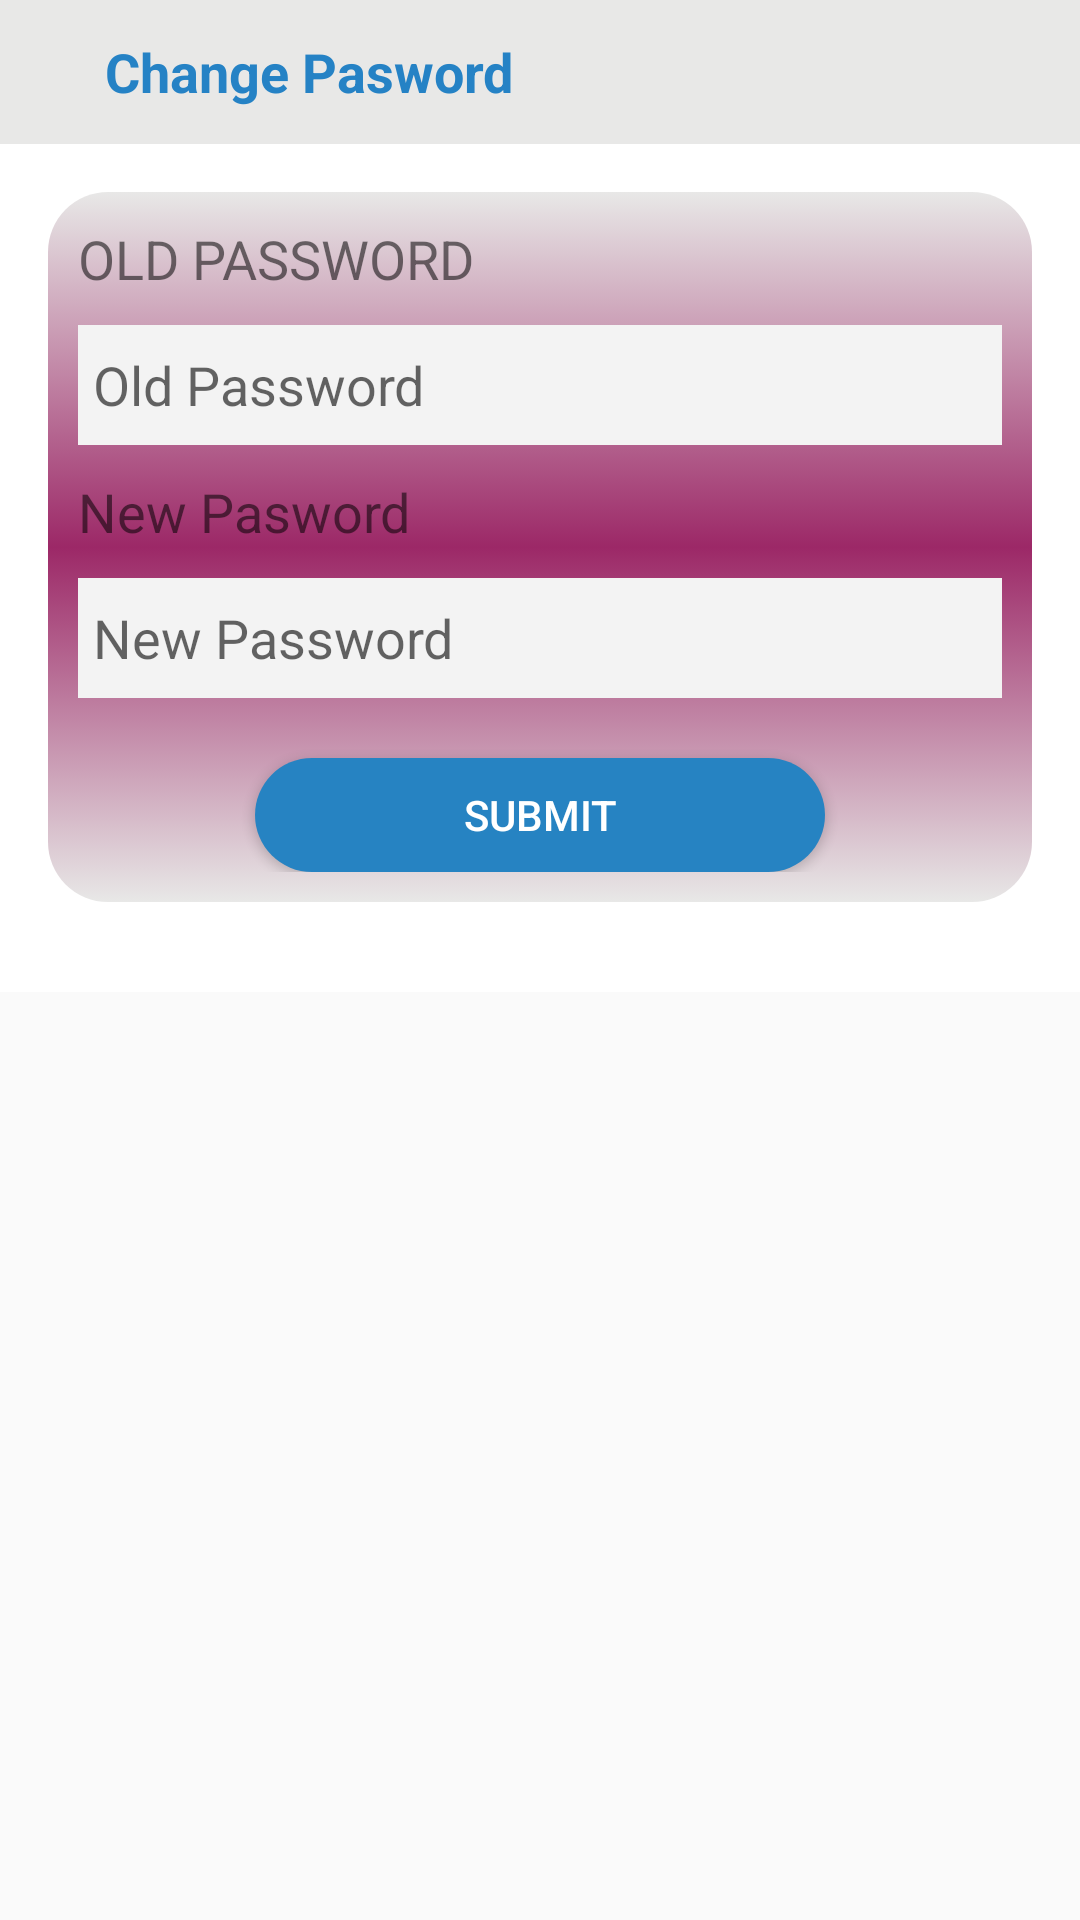

Reconstruct the res/layout file that produces this screen, plus the resources it refers to.
<!-- AndroidManifest.xml: application theme AppTheme.NoActionBar -->
<!-- res/layout/activity_seller__change__password.xml -->
<?xml version="1.0" encoding="utf-8"?>
<ScrollView xmlns:android="http://schemas.android.com/apk/res/android"
    xmlns:tools="http://schemas.android.com/tools"
    android:id="@+id/scrollView1"
    android:layout_width="fill_parent"
    android:layout_height="fill_parent">

    <LinearLayout
        android:layout_width="fill_parent"
        android:layout_height="fill_parent"
        android:background="#ffffff"
        android:orientation="vertical">

        <LinearLayout
            android:layout_width="fill_parent"
            android:layout_height="48dp"
            android:layout_alignParentTop="true"
            android:background="#e8e8e7"
            android:orientation="horizontal">

            <ImageView
                android:layout_width="wrap_content"
                android:layout_height="wrap_content"
                android:layout_marginLeft="10dp" />

            <TextView
                android:layout_width="wrap_content"
                android:layout_height="wrap_content"
                android:layout_gravity="center_horizontal|center_vertical"
                android:layout_marginLeft="25dp"
                android:text="Change Pasword"
                android:textAlignment="center"
                android:textColor="#2582C5"
                android:textSize="18sp"

                android:textStyle="bold" />


            <LinearLayout
                android:layout_width="fill_parent"
                android:layout_height="48dp"
                android:gravity="right"
                android:orientation="horizontal">

                <ImageView
                    android:layout_width="wrap_content"
                    android:layout_height="wrap_content" />

            </LinearLayout>
        </LinearLayout>


        <LinearLayout
            android:layout_width="fill_parent"
            android:layout_height="fill_parent"
            android:layout_marginLeft="16dp"
            android:layout_marginTop="16dp"
            android:layout_marginRight="16dp"
            android:layout_marginBottom="30dp"
            android:background="@drawable/greybackground"
            android:orientation="vertical">

            <TextView
                android:layout_width="wrap_content"
                android:layout_height="wrap_content"
                android:text="OLD PASSWORD"
                android:textSize="18sp" />

            <EditText
                android:layout_width="fill_parent"
                android:layout_height="40dp"
                android:layout_marginTop="10dp"
                android:background="#f3f3f3"
                android:hint="Old Password"
                android:paddingLeft="5dp" />

            <TextView
                android:layout_width="wrap_content"
                android:layout_height="wrap_content"
                android:layout_marginTop="10dp"
                android:text="New Pasword"
                android:textSize="18sp"

                />

            <EditText
                android:layout_width="fill_parent"
                android:layout_height="40dp"
                android:layout_marginTop="10dp"
                android:background="#f3f3f3"
                android:hint="New Password"
                android:paddingLeft="5dp" />

            <Button
                android:layout_width="190dp"
                android:layout_height="38dp"
                android:layout_gravity="center_horizontal"
                android:layout_marginTop="20dp"
                android:background="@drawable/btn"
                android:text="submit"
                android:textColor="#fff" />

        </LinearLayout>

        <LinearLayout
            android:layout_width="fill_parent"
            android:layout_height="wrap_content"
            android:orientation="vertical"

            >


        </LinearLayout>


    </LinearLayout>


</ScrollView>
<!-- resources referenced by this layout -->
<resources>
  <!-- drawable btn (drawable) -->
  <?xml version="1.0" encoding="utf-8"?>
  <shape xmlns:android="http://schemas.android.com/apk/res/android" android:shape="rectangle" >
  
  <gradient
      android:angle="315"
      android:centerX="35%"
      android:centerColor="#2683c2"
      android:startColor="#2683c2"
      android:endColor="#2683c2"
      android:type="linear"
      />
  <corners android:radius="1000dp"/>
  
  
  
  </shape>
  <!-- drawable greybackground (drawable) -->
  <?xml version="1.0" encoding="utf-8"?>
  <selector xmlns:android="http://schemas.android.com/apk/res/android">
  
      <item>
          <shape >
              <gradient
                  android:startColor="#e8e8e7"
                  android:centerColor="#9c2867"
                  android:endColor="#e8e8e7"
                  android:angle="270" />
  
              <corners
                  android:radius="20dp" />
              <padding
                  android:left="10dp"
                  android:top="10dp"
                  android:right="10dp"
                  android:bottom="10dp" />
          </shape>
      </item>
  </selector>
  <style name="AppTheme.NoActionBar">
          <item name="windowActionBar">false</item>
          <item name="windowNoTitle">true</item>
      </style>
</resources>
